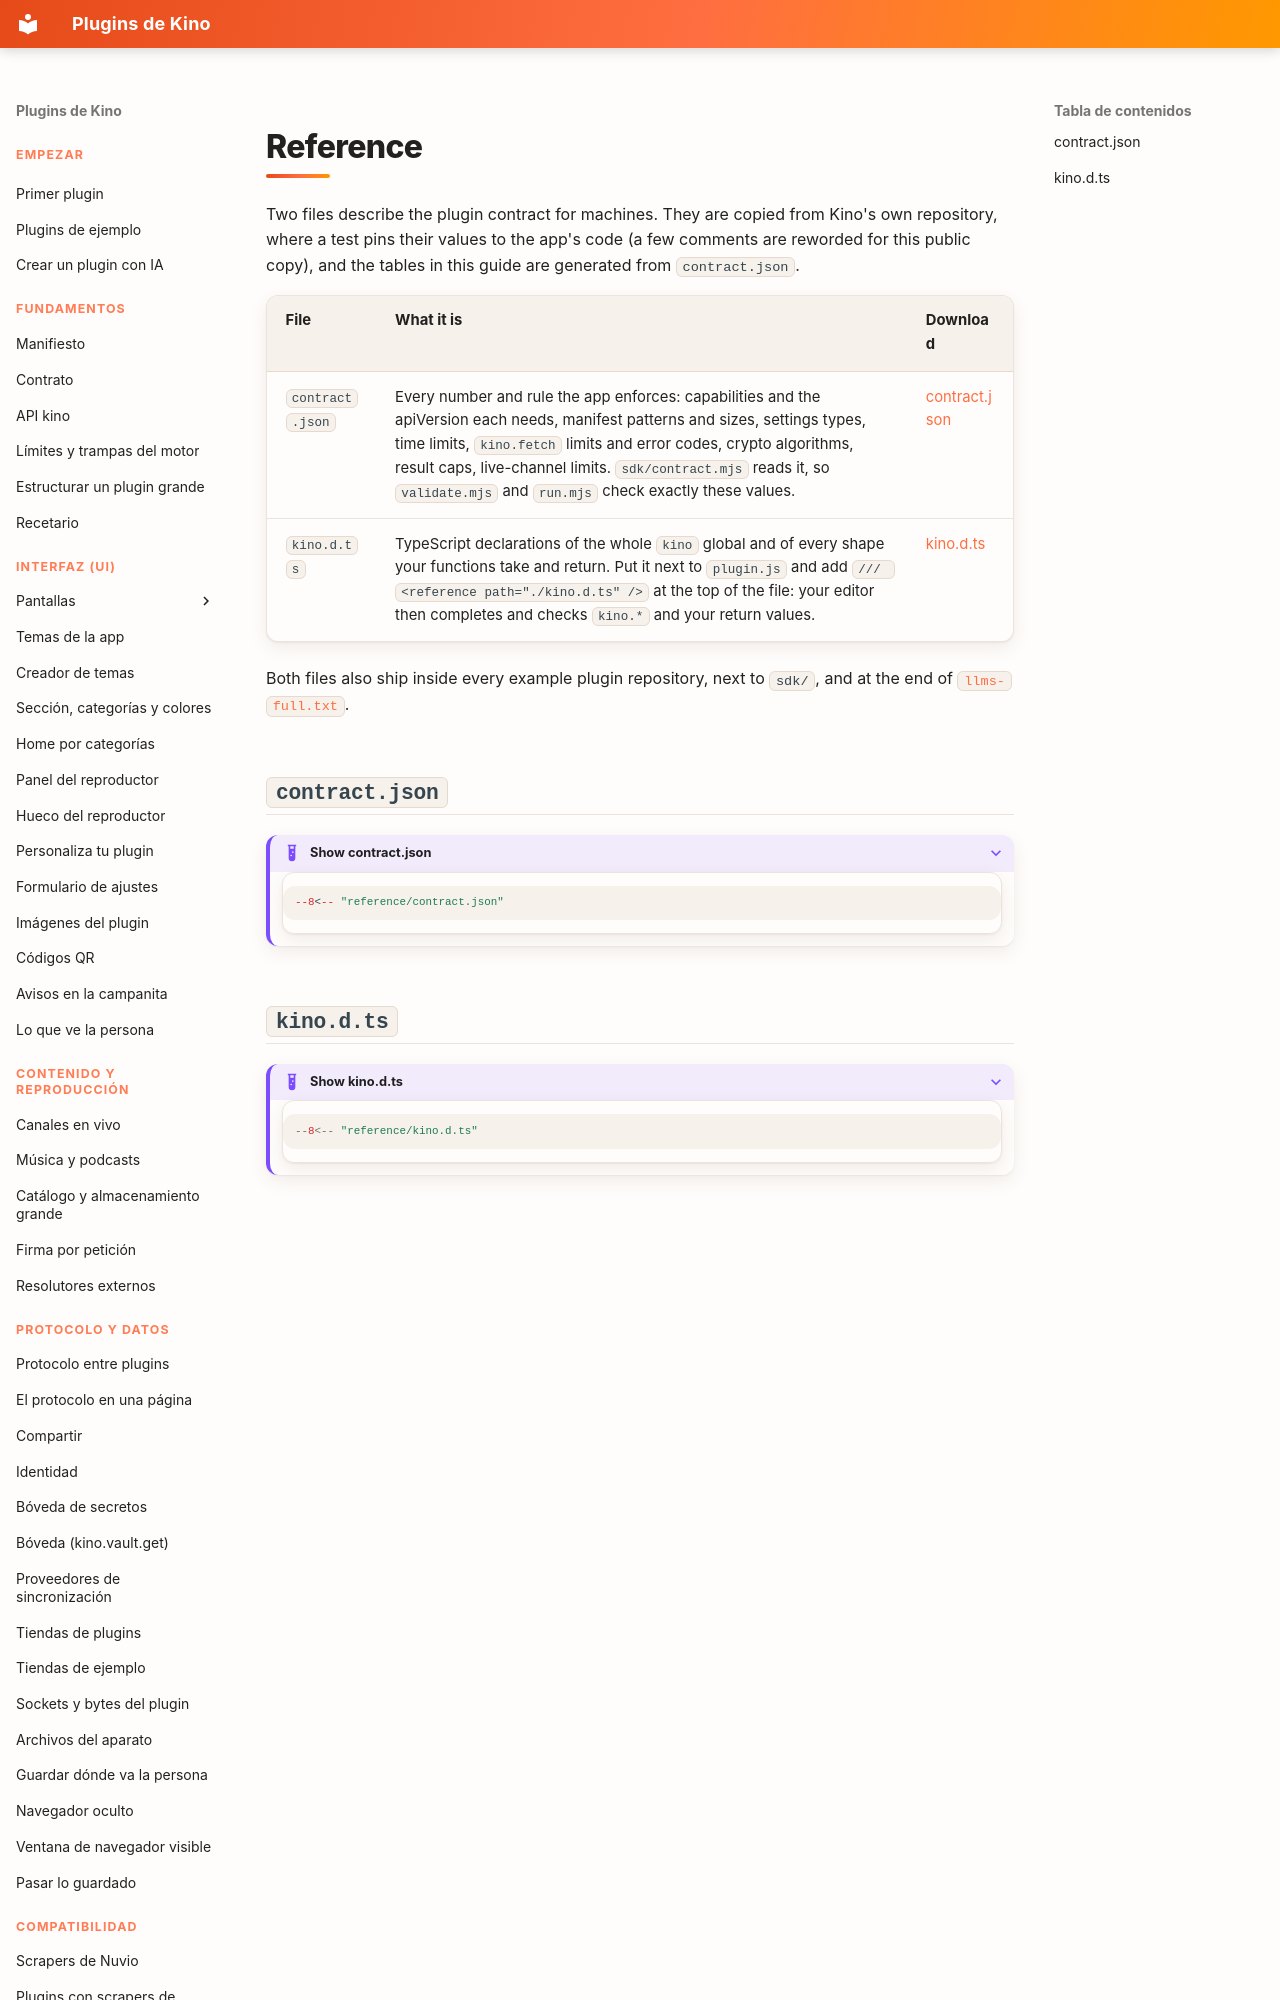

repository: kinotvapp/kino-plugins · page: reference/index.en/index.html · generator: mkdocs

# Reference

Two files describe the plugin contract for machines. They are copied from Kino's own repository,
where a test pins their values to the app's code (a few comments are reworded for this public copy), and the tables in this
guide are generated from `contract.json`.

| File | What it is | Download |
| --- | --- | --- |
| `contract.json` | Every number and rule the app enforces: capabilities and the apiVersion each needs, manifest patterns and sizes, settings types, time limits, `kino.fetch` limits and error codes, crypto algorithms, result caps, live-channel limits. `sdk/contract.mjs` reads it, so `validate.mjs` and `run.mjs` check exactly these values. | [contract.json](contract.json) |
| `kino.d.ts` | TypeScript declarations of the whole `kino` global and of every shape your functions take and return. Put it next to `plugin.js` and add `/// <reference path="./kino.d.ts" />` at the top of the file: your editor then completes and checks `kino.*` and your return values. | [kino.d.ts](kino.d.ts) |
